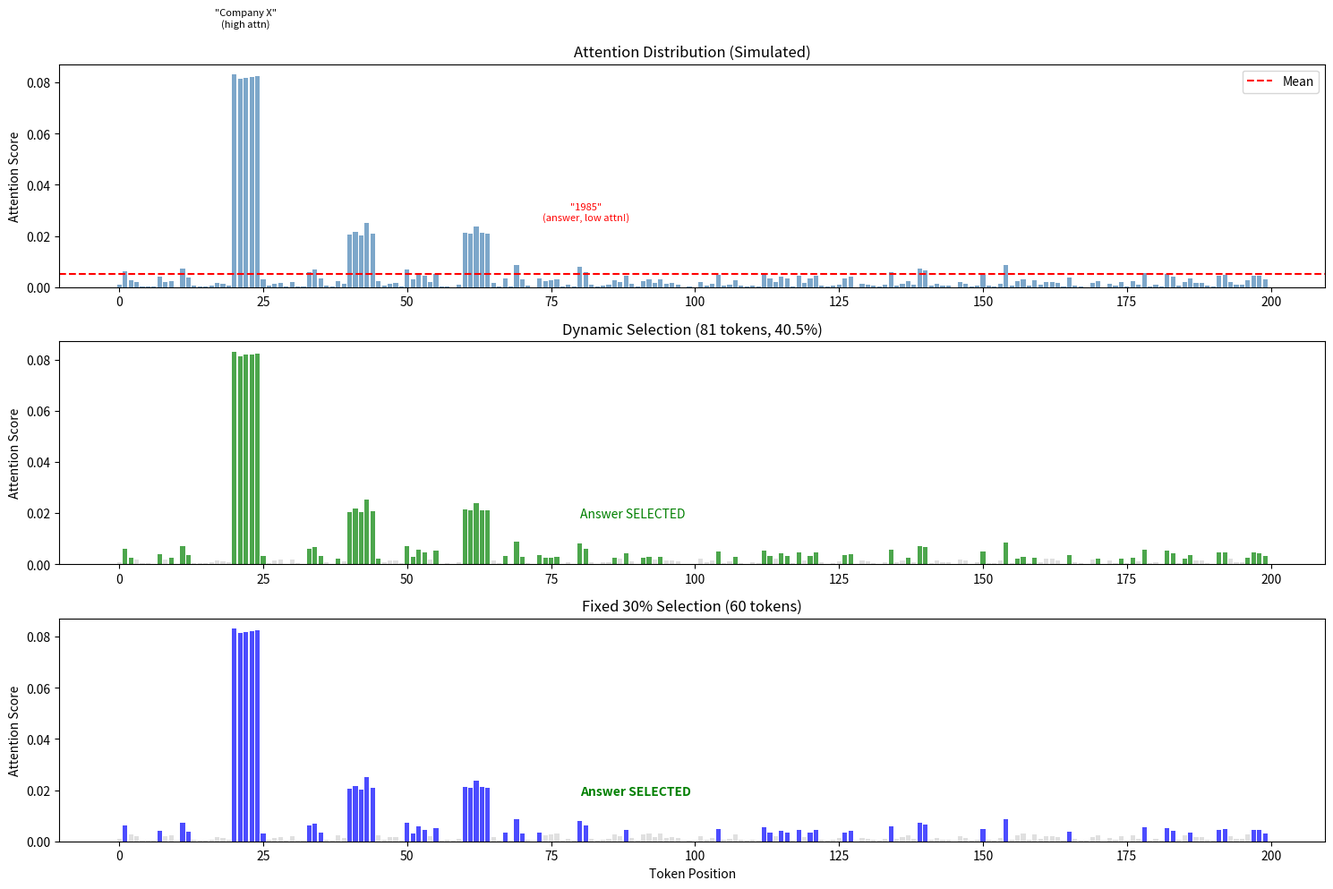

The matplotlib source for this figure:
#!/usr/bin/env python3
"""
Oracle Token Selection Analysis

分析 Oracle + 固定30% vs Oracle + 动态选择 的算法差异
基于理论分析，找出动态选择效果不好的原因，并提出改进方案
"""

import numpy as np
import matplotlib.pyplot as plt
import matplotlib
matplotlib.use('Agg')
import os

def analyze_cumulative_coverage(attention_scores, epsilon=0.1):
    """
    分析累积覆盖率方法的问题
    """
    scores = np.array(attention_scores)
    scores = scores / scores.sum()  # 归一化

    # 排序
    sorted_indices = np.argsort(scores)[::-1]
    sorted_scores = scores[sorted_indices]
    cumsum = np.cumsum(sorted_scores)

    # 找到覆盖 (1-ε) 需要的 token 数量
    coverage_threshold = 1.0 - epsilon
    tokens_needed = np.searchsorted(cumsum, coverage_threshold) + 1

    return {
        'tokens_needed': tokens_needed,
        'ratio_needed': tokens_needed / len(scores),
        'actual_coverage': cumsum[tokens_needed - 1] if tokens_needed <= len(scores) else 1.0,
        'top_indices': sorted_indices[:tokens_needed].tolist(),
        'missed_indices': sorted_indices[tokens_needed:].tolist(),
        'missed_weight': 1.0 - cumsum[tokens_needed - 1] if tokens_needed <= len(scores) else 0.0
    }


def simulate_attention_distributions():
    """
    模拟不同类型的 attention 分布，分析动态选择的表现
    """
    np.random.seed(42)
    doc_len = 1000

    distributions = {}

    # 1. 高度集中分布 (少数 token 占大部分权重)
    scores = np.random.exponential(scale=0.1, size=doc_len)
    # 人为增加几个 token 的权重
    scores[100:105] += 10
    scores[500:503] += 5
    distributions['concentrated'] = scores / scores.sum()

    # 2. 中等集中分布
    scores = np.random.exponential(scale=0.5, size=doc_len)
    scores[100:120] += 2
    scores[400:420] += 2
    scores[700:720] += 2
    distributions['moderate'] = scores / scores.sum()

    # 3. 分散分布 (接近均匀)
    scores = np.random.uniform(0.8, 1.2, size=doc_len)
    distributions['spread'] = scores / scores.sum()

    # 4. 多峰分布 (多个重要区域)
    scores = np.random.exponential(scale=0.1, size=doc_len)
    for peak_center in [100, 300, 500, 700, 900]:
        for offset in range(-10, 11):
            idx = peak_center + offset
            if 0 <= idx < doc_len:
                scores[idx] += 3 * np.exp(-abs(offset) / 3)
    distributions['multi_peak'] = scores / scores.sum()

    return distributions


def compare_selection_methods(attention_scores, fixed_rate=0.3, epsilon=0.1, min_rate=0.05, max_rate=0.5):
    """
    比较固定比例和动态选择方法
    """
    scores = np.array(attention_scores)
    doc_len = len(scores)
    scores = scores / scores.sum()

    # 方法1: 固定比例
    fixed_budget = int(fixed_rate * doc_len)
    sorted_indices = np.argsort(scores)[::-1]
    fixed_selected = set(sorted_indices[:fixed_budget].tolist())
    fixed_coverage = sum(scores[i] for i in fixed_selected)

    # 方法2: 动态选择 (基于累积覆盖率)
    sorted_scores = scores[sorted_indices]
    cumsum = np.cumsum(sorted_scores)
    coverage_threshold = 1.0 - epsilon

    tokens_needed = np.searchsorted(cumsum, coverage_threshold) + 1
    dynamic_rate = tokens_needed / doc_len
    dynamic_rate = max(min_rate, min(max_rate, dynamic_rate))

    dynamic_budget = int(dynamic_rate * doc_len)
    dynamic_selected = set(sorted_indices[:dynamic_budget].tolist())
    dynamic_coverage = sum(scores[i] for i in dynamic_selected)

    return {
        'fixed_rate': fixed_rate,
        'fixed_budget': fixed_budget,
        'fixed_coverage': fixed_coverage,
        'dynamic_rate': dynamic_rate,
        'dynamic_budget': dynamic_budget,
        'dynamic_coverage': dynamic_coverage,
        'only_in_fixed': len(fixed_selected - dynamic_selected),
        'only_in_dynamic': len(dynamic_selected - fixed_selected),
        'overlap': len(fixed_selected & dynamic_selected),
    }


def analyze_why_dynamic_fails():
    """
    分析动态选择失败的核心原因
    """
    print("="*80)
    print("Why Dynamic Selection Might Fail: Theoretical Analysis")
    print("="*80)

    print("""
┌─────────────────────────────────────────────────────────────────────────────┐
│                     The Core Problem with Cumulative Coverage                │
├─────────────────────────────────────────────────────────────────────────────┤
│                                                                             │
│  Assumption: "High attention = Important information"                       │
│                                                                             │
│  Reality: Attention only measures how much the model "looks at" tokens      │
│           when processing the query, NOT the importance of information      │
│                                                                             │
│  Example Scenario:                                                          │
│  ────────────────                                                           │
│  Question: "In what year was Company X founded?"                            │
│  Document: "Company X, founded by John Smith in 1985, is a leading..."     │
│                                                                             │
│  Attention pattern:                                                         │
│    "Company X"    → Very high attention (model focuses on entity)           │
│    "founded by"   → Medium attention                                        │
│    "John Smith"   → Medium attention                                        │
│    "1985"        → LOW attention (but THIS is the answer!)                  │
│    "leading"      → Low attention                                           │
│                                                                             │
│  If we select based on cumulative coverage:                                 │
│    - 90% coverage might only need tokens around "Company X"                 │
│    - The actual answer "1985" gets dropped!                                 │
│                                                                             │
└─────────────────────────────────────────────────────────────────────────────┘
""")

    print("""
┌─────────────────────────────────────────────────────────────────────────────┐
│                        Why Fixed 30% Works Better                           │
├─────────────────────────────────────────────────────────────────────────────┤
│                                                                             │
│  Fixed 30% acts as a "safety buffer":                                       │
│                                                                             │
│  1. Captures Long-Tail Tokens                                               │
│     - Even if a token has low attention, if it's in top 30%,               │
│       it gets selected                                                      │
│     - These long-tail tokens often contain critical facts                   │
│                                                                             │
│  2. More Robust to Distribution Variations                                  │
│     - Dynamic selection can give 5% for concentrated attention             │
│     - Fixed 30% always gives 30%, regardless of distribution               │
│                                                                             │
│  3. Covers More Context                                                     │
│     - RAG answers often require multiple pieces of information             │
│     - 30% rate ensures broader coverage across the document                │
│                                                                             │
└─────────────────────────────────────────────────────────────────────────────┘
""")


def propose_improvements():
    """
    提出改进方案
    """
    print("="*80)
    print("Proposed Improvements for Dynamic Selection")
    print("="*80)

    print("""
┌─────────────────────────────────────────────────────────────────────────────┐
│                     Improvement 1: Higher Minimum Rate                      │
├─────────────────────────────────────────────────────────────────────────────┤
│                                                                             │
│  Current: min_rate = 5%                                                     │
│  Proposed: min_rate = 15-20%                                                │
│                                                                             │
│  Rationale:                                                                 │
│  - Even with very concentrated attention, we need a safety buffer           │
│  - 15-20% ensures we capture most long-tail important tokens               │
│                                                                             │
│  Code change in compute_dynamic_budget():                                   │
│    min_rate = 0.15  # Changed from 0.05                                    │
│                                                                             │
└─────────────────────────────────────────────────────────────────────────────┘

┌─────────────────────────────────────────────────────────────────────────────┐
│              Improvement 2: Entropy-Adaptive Rate Calculation               │
├─────────────────────────────────────────────────────────────────────────────┤
│                                                                             │
│  Idea: Use attention entropy to adjust selection rate                       │
│                                                                             │
│  - Low entropy (concentrated): Use coverage-based rate + buffer            │
│  - High entropy (spread): Fall back to higher fixed rate                   │
│                                                                             │
│  Formula:                                                                   │
│    normalized_entropy = entropy / log(doc_len)                             │
│    if normalized_entropy < 0.3:  # Concentrated                            │
│        rate = max(coverage_rate, 0.15) + 0.05  # Add buffer               │
│    elif normalized_entropy < 0.6:  # Moderate                              │
│        rate = max(coverage_rate, 0.20)                                     │
│    else:  # Spread                                                         │
│        rate = 0.30  # Fall back to fixed rate                              │
│                                                                             │
└─────────────────────────────────────────────────────────────────────────────┘

┌─────────────────────────────────────────────────────────────────────────────┐
│              Improvement 3: Position-Aware Token Selection                  │
├─────────────────────────────────────────────────────────────────────────────┤
│                                                                             │
│  Idea: Tokens near high-attention tokens are also important                 │
│                                                                             │
│  Method:                                                                    │
│  1. Find high-attention regions (top-k tokens)                             │
│  2. Expand selection to include ±N nearby tokens                           │
│  3. This captures context around important entities                        │
│                                                                             │
│  Example:                                                                   │
│    If "Company X" has high attention at position 50                        │
│    Also select positions 45-55 to capture surrounding context             │
│    This might include the year "1985" nearby                               │
│                                                                             │
└─────────────────────────────────────────────────────────────────────────────┘

┌─────────────────────────────────────────────────────────────────────────────┐
│              Improvement 4: Hybrid Coverage + Fixed Minimum                 │
├─────────────────────────────────────────────────────────────────────────────┤
│                                                                             │
│  Simplest practical fix:                                                    │
│                                                                             │
│    dynamic_rate = max(                                                      │
│        coverage_based_rate,   # From cumulative coverage                   │
│        0.20,                  # Minimum safety buffer                      │
│        entropy_based_rate     # Higher if attention is spread              │
│    )                                                                        │
│                                                                             │
│  This ensures:                                                              │
│  - At least 20% tokens selected (safety buffer)                            │
│  - More tokens when coverage suggests (respects concentration)             │
│  - Even more when entropy is high (captures spread information)            │
│                                                                             │
└─────────────────────────────────────────────────────────────────────────────┘
""")


def run_simulation():
    """
    运行模拟实验，展示不同分布下的选择差异
    """
    print("="*80)
    print("Simulation: Comparing Selection Methods Across Different Distributions")
    print("="*80)

    distributions = simulate_attention_distributions()

    results = []
    for name, scores in distributions.items():
        comparison = compare_selection_methods(scores, fixed_rate=0.3, epsilon=0.1)

        # 计算熵
        entropy = -np.sum(scores * np.log(scores + 1e-10))
        max_entropy = np.log(len(scores))
        normalized_entropy = entropy / max_entropy

        print(f"\n{name.upper()} Distribution:")
        print(f"  Normalized Entropy: {normalized_entropy:.4f}")
        print(f"  Fixed 30%: {comparison['fixed_budget']} tokens, coverage={comparison['fixed_coverage']:.4f}")
        print(f"  Dynamic:   {comparison['dynamic_budget']} tokens ({comparison['dynamic_rate']*100:.1f}%), coverage={comparison['dynamic_coverage']:.4f}")
        print(f"  Only in Fixed (missed by dynamic): {comparison['only_in_fixed']} tokens")

        results.append({
            'name': name,
            'entropy': normalized_entropy,
            **comparison
        })

    return results


def visualize_problem(output_dir='./oracle_analysis'):
    """
    可视化动态选择的问题
    """
    os.makedirs(output_dir, exist_ok=True)

    # 创建一个示例：高度集中的 attention 分布
    np.random.seed(42)
    doc_len = 200

    # 模拟 attention 分布
    scores = np.random.exponential(scale=0.05, size=doc_len)
    # 添加几个高 attention 峰
    scores[20:25] += 2  # "Company X"
    scores[40:45] += 0.5  # "founded by"
    scores[60:65] += 0.5  # "John Smith"
    scores[80:82] += 0.1  # "1985" - the answer, but low attention!

    scores = scores / scores.sum()

    # 计算选择结果
    sorted_indices = np.argsort(scores)[::-1]
    sorted_scores = scores[sorted_indices]
    cumsum = np.cumsum(sorted_scores)

    # 动态选择 (90% 覆盖)
    tokens_needed_90 = np.searchsorted(cumsum, 0.9) + 1
    dynamic_rate = max(0.05, min(0.5, tokens_needed_90 / doc_len))
    dynamic_budget = int(dynamic_rate * doc_len)
    dynamic_selected = set(sorted_indices[:dynamic_budget])

    # 固定 30%
    fixed_budget = int(0.3 * doc_len)
    fixed_selected = set(sorted_indices[:fixed_budget])

    # 创建图表
    fig, axes = plt.subplots(3, 1, figsize=(15, 10))

    x = np.arange(doc_len)

    # 图1: Attention 分布
    ax1 = axes[0]
    ax1.bar(x, scores, alpha=0.7, color='steelblue')
    ax1.axhline(y=np.mean(scores), color='red', linestyle='--', label='Mean')
    ax1.set_title('Attention Distribution (Simulated)')
    ax1.set_ylabel('Attention Score')
    ax1.legend()

    # 标注关键区域
    ax1.annotate('"Company X"\n(high attn)', xy=(22, scores[22]),
                 xytext=(22, scores[22]+0.02), fontsize=8, ha='center')
    ax1.annotate('"1985"\n(answer, low attn!)', xy=(81, scores[81]),
                 xytext=(81, scores[81]+0.02), fontsize=8, ha='center', color='red')

    # 图2: 动态选择
    ax2 = axes[1]
    colors = ['green' if i in dynamic_selected else 'lightgray' for i in range(doc_len)]
    ax2.bar(x, scores, color=colors, alpha=0.7)
    ax2.set_title(f'Dynamic Selection ({dynamic_budget} tokens, {dynamic_rate*100:.1f}%)')
    ax2.set_ylabel('Attention Score')

    # 标注 answer 位置是否被选中
    answer_pos = 80
    if answer_pos in dynamic_selected:
        ax2.annotate('Answer SELECTED', xy=(answer_pos, scores[answer_pos]),
                     xytext=(answer_pos, scores[answer_pos]+0.01), fontsize=10, color='green')
    else:
        ax2.annotate('Answer MISSED!', xy=(answer_pos, scores[answer_pos]),
                     xytext=(answer_pos, scores[answer_pos]+0.01), fontsize=10, color='red', fontweight='bold')

    # 图3: 固定 30%
    ax3 = axes[2]
    colors = ['blue' if i in fixed_selected else 'lightgray' for i in range(doc_len)]
    ax3.bar(x, scores, color=colors, alpha=0.7)
    ax3.set_title(f'Fixed 30% Selection ({fixed_budget} tokens)')
    ax3.set_xlabel('Token Position')
    ax3.set_ylabel('Attention Score')

    if answer_pos in fixed_selected:
        ax3.annotate('Answer SELECTED', xy=(answer_pos, scores[answer_pos]),
                     xytext=(answer_pos, scores[answer_pos]+0.01), fontsize=10, color='green', fontweight='bold')
    else:
        ax3.annotate('Answer MISSED!', xy=(answer_pos, scores[answer_pos]),
                     xytext=(answer_pos, scores[answer_pos]+0.01), fontsize=10, color='red')

    plt.tight_layout()
    output_path = os.path.join(output_dir, 'dynamic_selection_problem.png')
    plt.savefig(output_path, dpi=150, bbox_inches='tight')
    plt.close()

    print(f"\nVisualization saved to {output_path}")
    print(f"Answer token (position {answer_pos}) in dynamic selection: {answer_pos in dynamic_selected}")
    print(f"Answer token (position {answer_pos}) in fixed 30%: {answer_pos in fixed_selected}")


def main():
    print("="*80)
    print("Oracle Token Selection Analysis")
    print("="*80)

    # 1. 分析为什么动态选择会失败
    analyze_why_dynamic_fails()

    # 2. 运行模拟实验
    run_simulation()

    # 3. 提出改进方案
    propose_improvements()

    # 4. 可视化问题
    visualize_problem()

    print("\n" + "="*80)
    print("Summary: Key Recommendations")
    print("="*80)
    print("""
1. **Immediate Fix**: Increase min_rate from 5% to 15-20%
   - Simple one-line change in compute_dynamic_budget()
   - Ensures safety buffer for long-tail important tokens

2. **Better Fix**: Use entropy-adaptive rate
   - Low entropy (concentrated): coverage_rate + buffer
   - High entropy (spread): fixed 30%
   - Combines benefits of both methods

3. **Advanced Fix**: Position-aware selection
   - Expand selection to include neighbors of high-attention tokens
   - Captures context around important entities
""")


if __name__ == '__main__':
    main()
